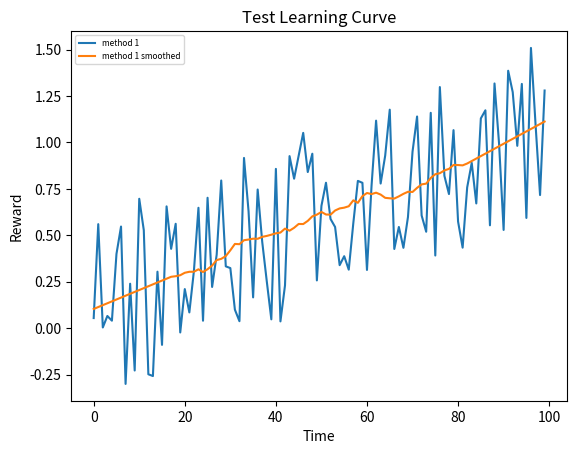

The script that saved this image:
#!/usr/bin/env python3
# -*- coding: utf-8 -*-
"""
Practical for course 'Reinforcement Learning',
Leiden University, The Netherlands
2021
[redacted]
"""

import numpy as np
import matplotlib.pyplot as plt
from scipy.signal import savgol_filter

class LearningCurvePlot:

    def __init__(self,title=None):
        self.fig,self.ax = plt.subplots()
        self.ax.set_xlabel('Time')
        self.ax.set_ylabel('Reward')      
        if title is not None:
            self.ax.set_title(title)
        
    def add_curve(self,y,label=None):
        ''' y: vector of average reward results
        label: string to appear as label in plot legend '''
        if label is not None:
            self.ax.plot(y,label=label)
        else:
            self.ax.plot(y)
    
    def set_ylim(self,lower,upper):
        self.ax.set_ylim([lower,upper])

    def add_hline(self,height,label):
        self.ax.axhline(height,ls='--',c='k',label=label)

    def save(self, name='test.png', fontsize=6):
        ''' name: string for filename of saved figure
        fontsize: font size of legend labels'''
        self.ax.legend(fontsize=fontsize)
        self.fig.savefig(name, dpi=300)

def smooth(y, window, poly=1):
    '''
    y: vector to be smoothed 
    window: size of the smoothing window '''
    return savgol_filter(y,window,poly)

def softmax(x, temp):
    ''' Computes the softmax of vector x with temperature parameter 'temp' '''
    x = x / temp # scale by temperature
    z = x - max(x) # substract max to prevent overflow of softmax 
    return np.exp(z)/np.sum(np.exp(z)) # compute softmax

def argmax(x):
    ''' Own variant of np.argmax with random tie breaking '''
    try:
        return np.random.choice(np.where(x == np.max(x))[0])
    except:
        return np.argmax(x)

def linear_anneal(t,T,start,final,percentage):
    ''' Linear annealing scheduler
    t: current timestep
    T: total timesteps
    start: initial value
    final: value after percentage*T steps
    percentage: percentage of T after which annealing finishes
    ''' 
    final_from_T = int(percentage * T)
    if t > final_from_T:
        return final
    else:
        return final + (start - final) * (final_from_T - t)/final_from_T

if __name__ == '__main__':
    # Test Learning curve plot
    x = np.arange(100)
    y = 0.01*x + np.random.rand(100) - 0.4 # generate some learning curve y
    LCTest = LearningCurvePlot(title="Test Learning Curve")
    LCTest.add_curve(y,label='method 1')
    LCTest.add_curve(smooth(y,window=35),label='method 1 smoothed')
    LCTest.save(name='learning_curve_test.png')